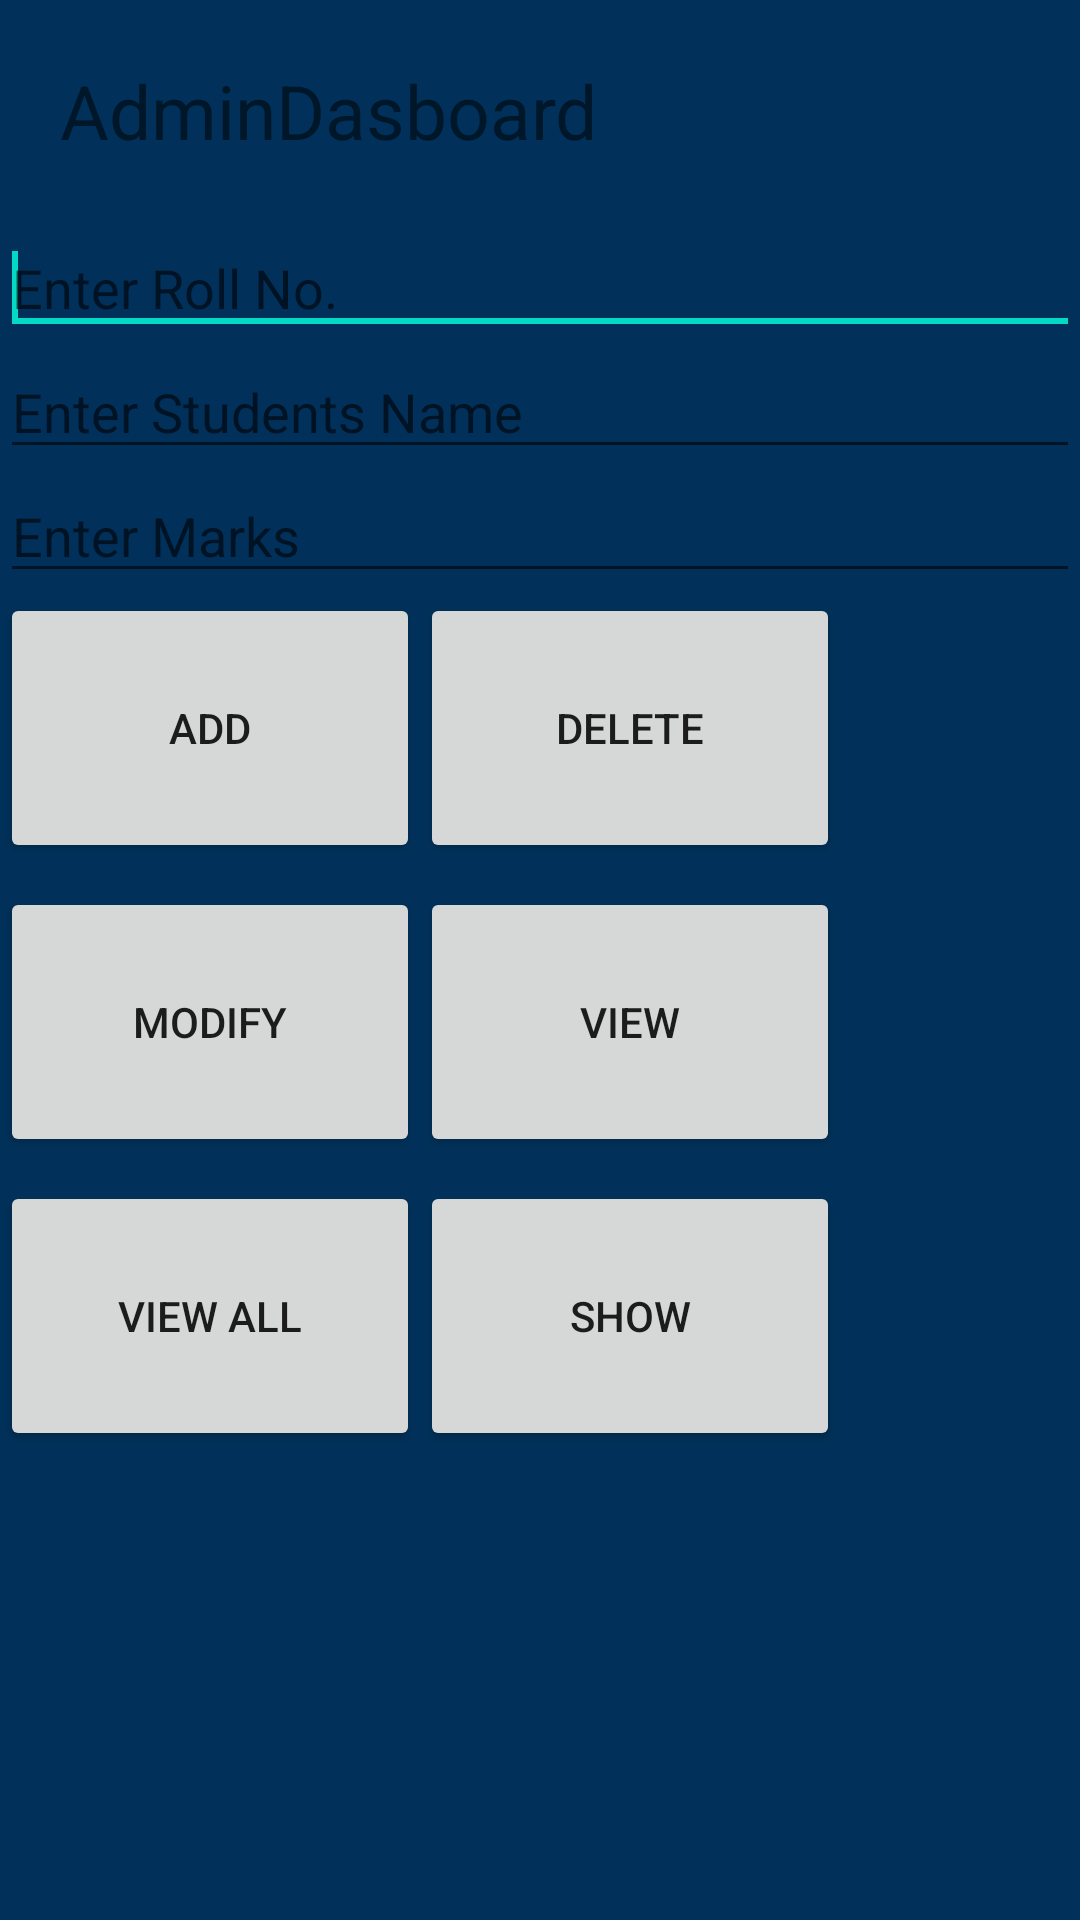

Layout XML and referenced resources for this Android screen:
<!-- AndroidManifest.xml: application theme Theme.SQLiteThree -->
<!-- res/layout/admin_activity.xml -->
<LinearLayout xmlns:android="http://schemas.android.com/apk/res/android"
    xmlns:tools="http://schemas.android.com/tools"
    android:id="@+id/LinearLayout1"
    android:layout_width="match_parent"
    android:layout_height="match_parent"
    android:background="#01315a"
    android:orientation="vertical">

    <TextView
        android:layout_width="wrap_content"
        android:layout_height="wrap_content"
        android:text="@string/admindasboard"
        android:layout_margin="20dp"
        android:textSize="25sp"/>

    <EditText
        android:id="@+id/roll_no"
        android:layout_width="match_parent"
        android:layout_height="wrap_content"
        android:ems="10"
        android:hint="@string/enter_roll_no"
        android:inputType="number" >

        <requestFocus />
    </EditText>

    <EditText
        android:id="@+id/name"
        android:layout_width="match_parent"
        android:layout_height="wrap_content"
        android:ems="10"
        android:hint="@string/enter_your_name" />

    <EditText
        android:id="@+id/marks"
        android:layout_width="match_parent"
        android:layout_height="wrap_content"
        android:ems="10"
        android:hint="@string/enter_marks"
        android:inputType="number" />

    <LinearLayout
        android:layout_width="match_parent"
        android:layout_height="98dp" >

        <Button
            android:id="@+id/addbtn"
            android:layout_width="140dp"
            android:layout_height="90dp"
            android:text="@string/add" />

        <Button
            android:id="@+id/deletebtn"
            android:layout_width="140dp"
            android:layout_height="90dp"
            android:text="@string/delete" />
    </LinearLayout>

    <LinearLayout
        android:layout_width="match_parent"
        android:layout_height="98dp" >

        <Button
            android:id="@+id/modifybtn"
            android:layout_width="140dp"
            android:layout_height="90dp"
            android:text="@string/modify" />

        <Button
            android:id="@+id/viewbtn"
            android:layout_width="140dp"
            android:layout_height="90dp"
            android:text="View" />
    </LinearLayout>

    <LinearLayout
        android:layout_width="match_parent"
        android:layout_height="0dp"
        android:layout_weight="0.74" >

        <Button
            android:id="@+id/viewallbtn"
            android:layout_width="140dp"
            android:layout_height="90dp"
            android:text="@string/view_all" />

        <Button
            android:id="@+id/showbtn"
            android:layout_width="140dp"
            android:layout_height="90dp"
            android:text="@string/show" />

    </LinearLayout>

</LinearLayout>
<!-- resources referenced by this layout -->
<resources>
  <string name="add">Add</string>
  <string name="admindasboard">AdminDasboard</string>
  <string name="delete">Delete</string>
  <string name="enter_marks">Enter Marks</string>
  <string name="enter_roll_no">Enter Roll No.</string>
  <string name="enter_your_name">Enter Students Name</string>
  <string name="modify">Modify</string>
  <string name="show">Show</string>
  <string name="view_all">View all</string>
  <style name="Theme.SQLiteThree" parent="Theme.MaterialComponents.DayNight.DarkActionBar">
          
          <item name="colorPrimary">@color/purple_500</item>
          <item name="colorPrimaryVariant">@color/purple_700</item>
          <item name="colorOnPrimary">@color/white</item>
          
          <item name="colorSecondary">@color/teal_200</item>
          <item name="colorSecondaryVariant">@color/teal_700</item>
          <item name="colorOnSecondary">@color/black</item>
          
          <item name="android:statusBarColor" tools:targetApi="l">?attr/colorPrimaryVariant</item>
          
      </style>
  <color name="purple_500">#FF6200EE</color>
  <color name="purple_700">#FF3700B3</color>
  <color name="white">#FFFFFFFF</color>
  <color name="teal_200">#FF03DAC5</color>
  <color name="teal_700">#FF018786</color>
  <color name="black">#FF000000</color>
</resources>
